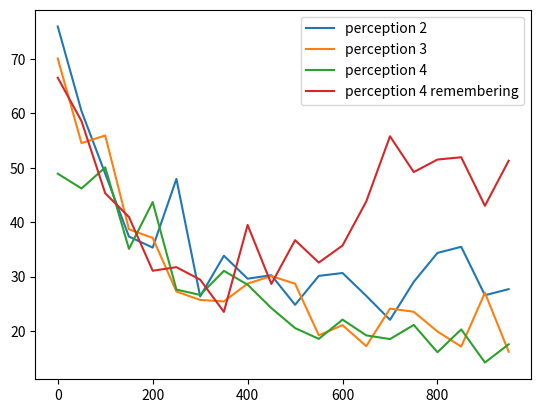

Python code for this plot:
from __future__ import annotations
from random import randint, random
from enum import Enum
import math
from matplotlib import pyplot as plt


class Field:
    singleton = None

    def __init__(self, width: int, height: int):
        self.width = width
        self.height = height
        self.movers: list[Mover] = []

        Field.singleton = self

    def add_mover(self, mover: Mover) -> None:
        self.movers.append(mover)

    def give_perception(
        self, x: int, y: int, perception_range: tuple[int, int]
    ) -> tuple[int, int] | None:
        for mover in self.movers:
            if isinstance(mover, Target):
                x_relative = mover.x - x
                y_relative = mover.y - y

                if (
                    abs(x_relative) <= perception_range[0]
                    and abs(y_relative) <= perception_range[1]
                ):
                    return (x_relative, y_relative)
                else:
                    return None

        raise Exception("No target found")

    def judge_caught(self) -> bool:
        for mover in self.movers:
            if isinstance(mover, Hunter):
                for mover2 in self.movers:
                    if isinstance(mover2, Target):
                        if mover.x == mover2.x and mover.y == mover2.y:
                            return True
        return False

    def reset(self):
        self.movers = []


class Mover:
    def __init__(self, x: int, y: int):
        self.x = x
        self.y = y

    class Direction(Enum):
        UP = 0
        DOWN = 1
        LEFT = 2
        RIGHT = 3

    def move(self, direction: Direction) -> None:
        if direction == self.Direction.UP:
            if self._is_in_field(self.x, self.y - 1):
                self.y -= 1
        elif direction == self.Direction.DOWN:
            if self._is_in_field(self.x, self.y + 1):
                self.y += 1
        elif direction == self.Direction.LEFT:
            if self._is_in_field(self.x - 1, self.y):
                self.x -= 1
        elif direction == self.Direction.RIGHT:
            if self._is_in_field(self.x + 1, self.y):
                self.x += 1

    def _is_in_field(self, x: int, y: int) -> bool:
        return (
            0 <= x < Field.singleton.width and 0 <= y < Field.singleton.height
        )


class QLearner:
    class State:
        def __init__(self, id: int, actions_n: int):
            self.id = id
            self.actions_n = actions_n
            self.q_values = [0] * actions_n

    def __init__(
        self,
        states: list[QLearner.State],
        leaning_rate: float = 0.8,
        discount_factor: float = 0.9,
        boltzmann_temperature_rate: float = 0.9999,
    ):
        self.states = states
        self.learning_rate = leaning_rate
        self.discount_factor = discount_factor
        self.boltzmann_temperature = 1
        self.boltzmann_temperature_rate = boltzmann_temperature_rate

    def decide_action(self, state: int) -> int:
        # Boltzmann selection
        probs = [
            math.exp(q / self.boltzmann_temperature)
            for q in self.states[state].q_values
        ]

        # Normalize
        probs_sum = sum(probs)
        probs = [p / probs_sum for p in probs]

        # Choose action
        decided = -1
        r = random()
        for cnt in range(len(probs)):
            if r < probs[cnt]:
                decided = cnt
                break
            r -= probs[cnt]

        # Update temperature
        self.boltzmann_temperature *= self.boltzmann_temperature_rate

        return decided

    def learn(self, state: int, action_callback: callable) -> None:
        """
        :param action_callback: (action:int) -> reward:float, state_id: int
        """

        # take action
        action = self.decide_action(state)
        reward, state_next = action_callback(action)

        # update q value
        q_new = (1 - self.learning_rate) * self.states[state].q_values[action]
        q_new += self.learning_rate * (
            reward
            + self.discount_factor * max(self.states[state_next].q_values)
        )

        self.states[state].q_values[action] = q_new


class Hunter(Mover):
    def __init__(
        self, x, y, perception_range: tuple[int, int], q_leaner: QLearner
    ):
        super().__init__(x, y)
        self.perception_range = perception_range

        self._prepare_q_learning(q_leaner)

    def move(self) -> None:
        super().move(self._decide_direction())

    def learn(self) -> None:
        self.q_leaner.learn(
            self._relative_to_stateId(self._percept()), self._q_action_callback
        )

    def _decide_direction(self) -> Mover.Direction:
        perception = self._percept()
        return self.q_leaner.decide_action(
            self._relative_to_stateId(perception)
        )

    def _percept(self) -> tuple[int, int] | None:
        return Field.singleton.give_perception(
            self.x, self.y, self.perception_range
        )

    def _prepare_q_learning(self, q_leaner: QLearner) -> None:
        states_n = (self.perception_range[0] * 2 + 1) * (
            self.perception_range[1] * 2 + 1
        ) + 1

        states = []
        for cnt in range(states_n):
            states.append(QLearner.State(cnt, 4))

        q_leaner.states = states

        self.q_leaner = q_leaner

    def _relative_to_stateId(self, relative: tuple[int, int] | None) -> int:
        if relative is None:
            # last one is for "no target found"
            return len(self.q_leaner.states) - 1

        id = (relative[0] + self.perception_range[0]) * (
            self.perception_range[1] * 2 + 1
        ) + (relative[1] + self.perception_range[1])

        return id

    def _q_action_callback(self, action: int) -> tuple[float, int]:
        super().move(Mover.Direction(action))

        caught = Field.singleton.judge_caught()

        if caught:
            return 1, self._relative_to_stateId((0, 0))
        else:
            return -0.1, self._relative_to_stateId(self._percept())


class Target(Mover):
    def __init__(self, x, y):
        super().__init__(x, y)

    def move(self) -> None:
        super().move(self._decide_direction())

    def _decide_direction(self) -> Mover.Direction:
        return Mover.Direction(randint(0, 3))


def run_a_episode(
    field: Field, hunters: list[Hunter], targets: list[Target]
) -> int:
    steps = 0

    # put agents
    field.reset()
    for hunter in hunters:
        field.add_mover(hunter)
        hunter.x = randint(0, field.width - 1)
        hunter.y = randint(0, field.height - 1)

    for target in targets:
        field.add_mover(target)
        target.x = randint(0, field.width - 1)
        target.y = randint(0, field.height - 1)

    # run
    while not field.judge_caught():
        for hunter in hunters:
            hunter.learn()
        for target in targets:
            target.move()
        steps += 1

    return steps


def run_bunch_episodes(hunters, targets):
    field = Field(10, 10)
    episodes = 1000
    steps = []

    for cnt in range(episodes):
        steps.append(run_a_episode(field, hunters, targets))

    return steps


def get_averages(x, by):
    averages = []
    start = 0
    starts = []
    while start < len(x):
        starts.append(start)
        end = min(start + by, len(x))
        averages.append(sum(x[start:end]) / (end - start))

        start = end

    return averages, starts


steps_2 = run_bunch_episodes(
    [Hunter(0, 0, (2, 2), QLearner([])), Hunter(0, 0, (2, 2), QLearner([]))],
    [Target(0, 0)],
)
averages_2, starts = get_averages(steps_2, 50)
steps_3 = run_bunch_episodes(
    [Hunter(0, 0, (3, 3), QLearner([])), Hunter(0, 0, (3, 3), QLearner([]))],
    [Target(0, 0)],
)
averages_3, _ = get_averages(steps_3, 50)
steps_4 = run_bunch_episodes(
    [Hunter(0, 0, (4, 4), QLearner([])), Hunter(0, 0, (4, 4), QLearner([]))],
    [Target(0, 0)],
)
averages_4, _ = get_averages(steps_4, 50)

plt.plot(starts, averages_2, label="perception 2")
plt.plot(starts, averages_3, label="perception 3")
plt.plot(starts, averages_4, label="perception 4")


class HunterRemembering(Hunter):
    def __init__(
        self, x, y, perception_range: tuple[int, int], q_leaner: QLearner
    ):
        super().__init__(x, y, perception_range, q_leaner)
        self.perception_former = None

    def _percept(self) -> tuple[int, int]:
        perception = super()._percept()

        if perception is None:
            perception = self.perception_former

        self.perception_former = perception

        return perception

steps_4_remembering = run_bunch_episodes(
    [HunterRemembering(0, 0, (4, 4), QLearner([])), HunterRemembering(0, 0, (4, 4), QLearner([]))],
    [Target(0, 0)],
)
averages_4_remembering, _ = get_averages(steps_4_remembering, 50)

plt.plot(starts, averages_4_remembering, label="perception 4 remembering")

plt.legend()
plt.show()
